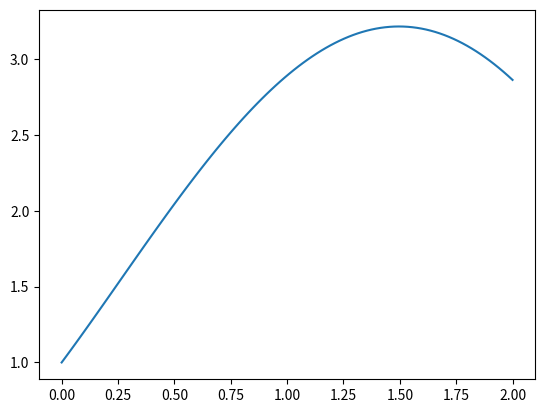

This chart was generated by the following Python code:
#### HOMEWORK 9 ####

import numpy as np 
import matplotlib.pyplot as plt

## Problem 1
'''
Given the following sets
'''
s1 = {1, 2, 3, 4, -2, -3}
s2 ={1, 2, 5, 7}
'''
Do the following tasks.
(1) Add 5 and 6 to s1.
'''

s1.add(5)
s1.add(6)

'''
(2) Find the union of s1 and s2.
'''

s1.union(s2)

'''
(3) Find the number of elements that belong to both s1 and s2.
'''

len(s1.intersection(s2))

'''
(4) Find the list of elements that belong to s1 but not s2.
'''

list(s1.difference(s2))


## Problem 2
'''
In a school, students are enrolled in different courses. The sets A and B
represent students enrolled in Mathematics and Physics courses, respectively:
'''

A = {"John", "Sarah", "Mike", "Anna", "David"}
B = {"Sarah", "Mike", "David", "Alice"}

'''
(1) Find the set of students who are enrolled in both Mathematics and Physics.
'''

A.intersection(B)

'''
(2) Find the set of students who are enrolled in either Mathematics or Physics.
'''

A.union(B)

'''
(3) How many students are enrolled in Mathematics but not in Physics?
'''

len(A.difference(B))

'''
(4) Find the list of students who are enrolled in only one of the two courses.
'''

list(A.symmetric_difference(B))


''' note:
Please do the following problems using arithmetic operations on arrays (that means, you
should avoid using loops and list comprehension).
'''

## Problem 3
'''
(1) Create a numpy array with integers from 1 to 10 (inclusive).
'''

npArr1 = np.arange(1, 11)

'''
(2) Create a new array by adding 5 to each element of the original array.
'''

npArr2 = npArr1 + 5

'''
(3) Create another new array by multiplying each element of the original array by 3.
'''

npArr3 = npArr1 * 3

'''
(4) Create a final array by squaring each element of the original array.
'''

npArr4 = npArr1 ** 2


## Problem 4
'''
Given the following numpy array:
'''

my_arr = np.array([1, -1, 3, 5, 7, 12])

'''
(1) Create a numpy array containing the squares of the elements in my arr.
'''

my_sqrs = my_arr ** 2

'''
(2) Create a numpy array containing the square roots of the non-negative elements in
my arr (ignore the negative elements). Round the result to 2 decimal places.
'''

my_sqrts = np.sqrt(my_arr[my_arr >= 0]).round(2)

'''
(3) Create a numpy array containing the exponential of the elements in my arr. Round
the result to 2 decimal places.
'''

my_exp = np.exp(my_arr).round(2)

'''
(4) Create a numpy array containing the inverse of the elements in my arr. Round the
result to 2 decimal places.
'''

my_inv = (1 / my_arr).round(2)


## Problem 5
'''
Given the following numpy arrays, where each element represents the radius
and height of a different cylinder.
'''

radii = np.array([1, 2.1, 3, 4.1])
height = np.array([3, 4, 2.5, 10])

'''
Create a new array that calculates the volume of the corresponding cylinder. The formula
for the volume is given by

A = pi*r^2*h,

where r is the radius and h is the height.
'''

volumes = np.pi * radii ** 2 * height


## Problem 6
'''
Given the following numpy array
'''

my_arr = np.array([1, 2,-3, 4, 9, 10])

'''
Use boolean indexing to answer the following questions.
(1) Create a new array that contains only the positive elements from the original array.
'''

my_pos = my_arr[my_arr > 0]

'''
(2) Create a new array that contains only the elements that are multiples of 3 from the
original array
'''

my_mult3 = my_arr[my_arr % 3 == 0]


## Problem 7
'''
Use the np.linspace() method to plot the graph of the following function over
the interval [0,2]

f = e^−x + 3sin(x).
'''

x = np.linspace(0, 2, 100) # im using 100 points, but you can use more or less
y = np.exp(-x) + 3 * np.sin(x) 

plt.plot(x, y)
plt.show()